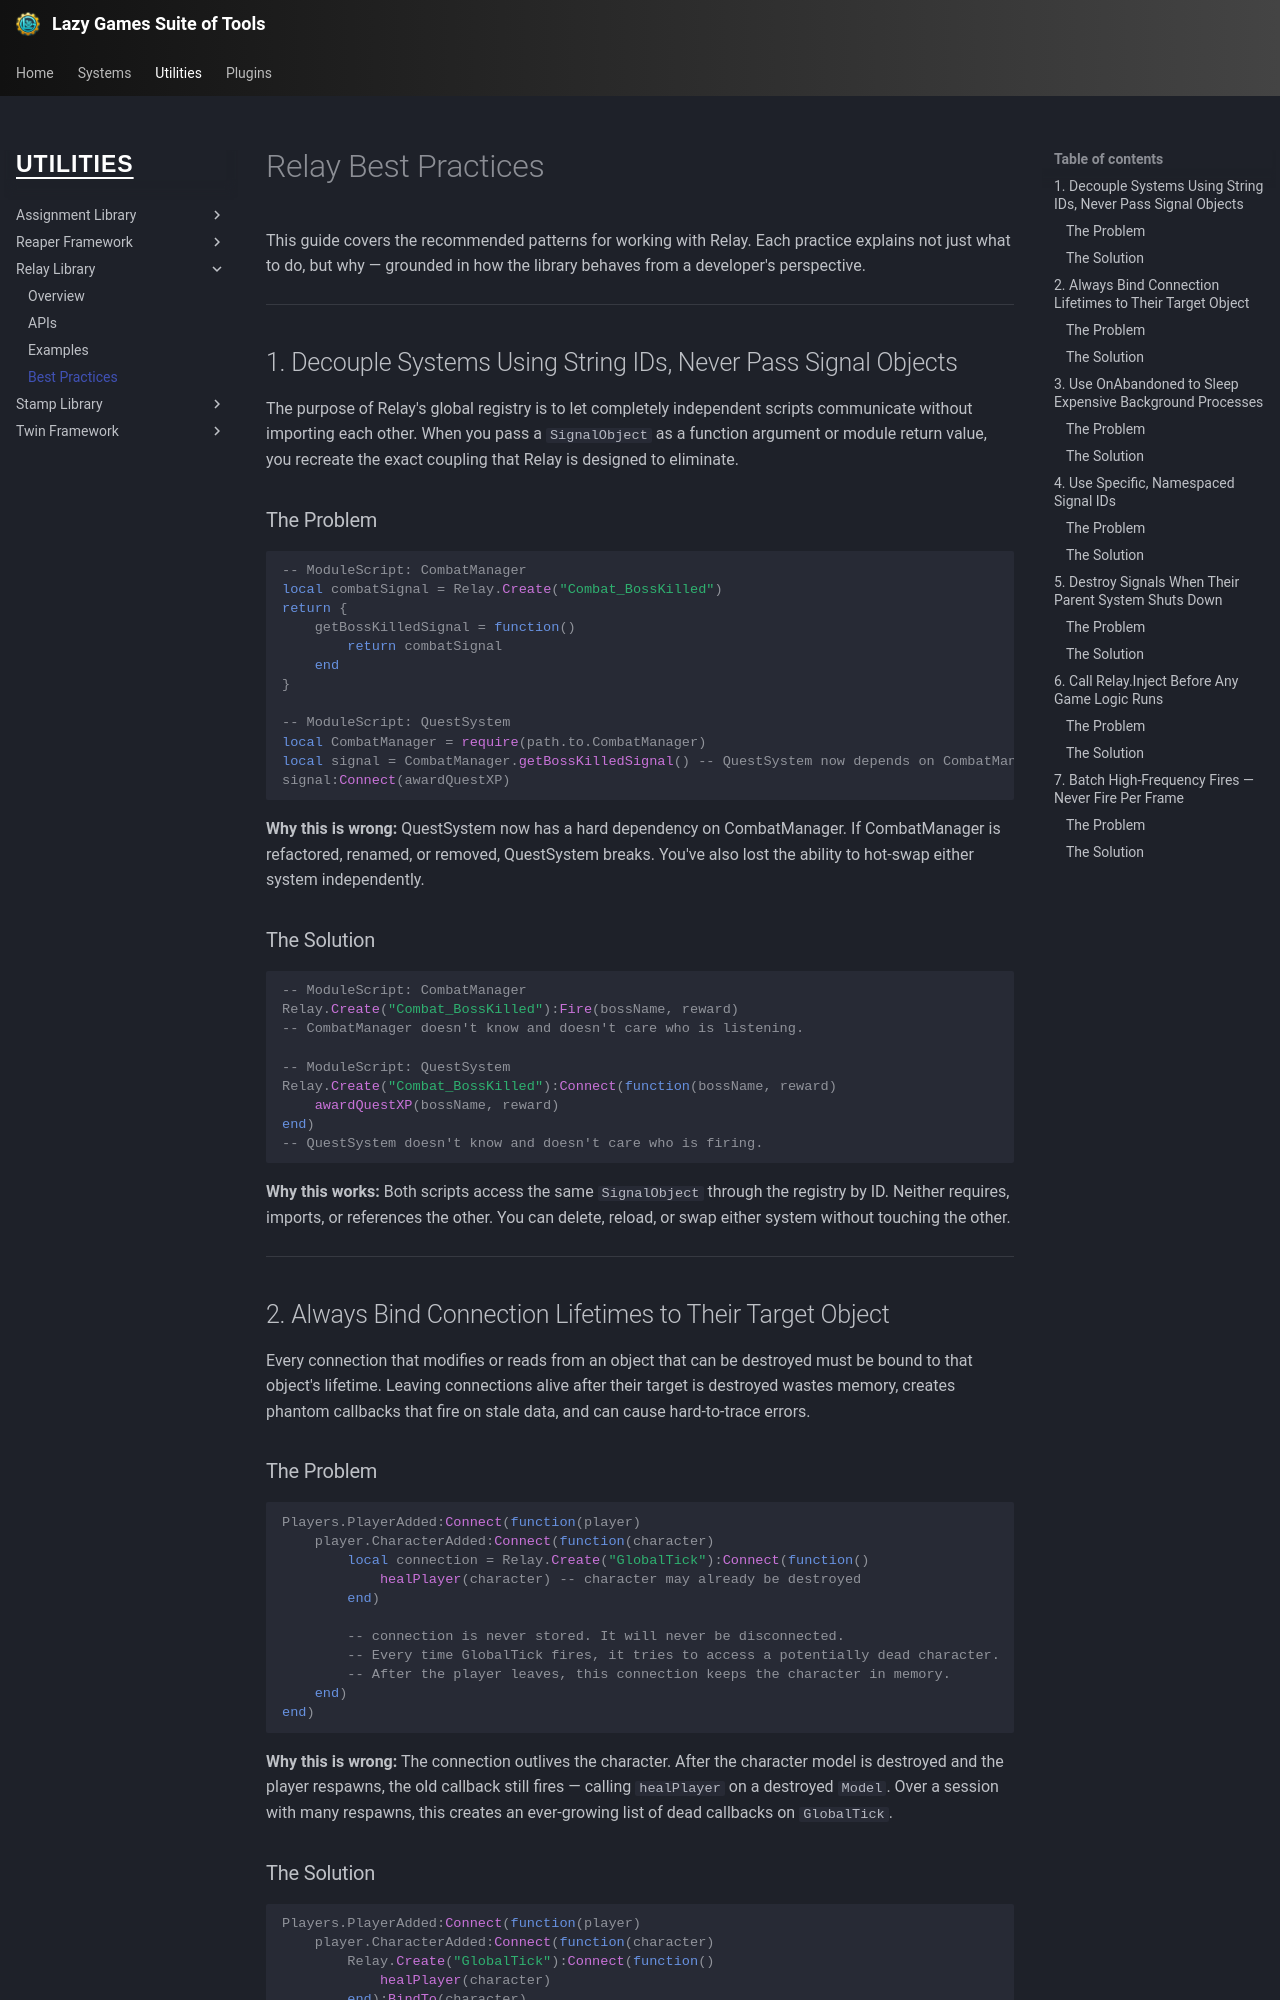

repository: yawnTooMuch/Lazy-Games-Suite-of-Tools · page: utilities/relay/best_practices/index.html · generator: mkdocs

# Relay Best Practices

This guide covers the recommended patterns for working with Relay. Each practice explains not just what to do, but why — grounded in how the library behaves from a developer's perspective.

---

## 1. Decouple Systems Using String IDs, Never Pass Signal Objects

The purpose of Relay's global registry is to let completely independent scripts communicate without importing each other. When you pass a `SignalObject` as a function argument or module return value, you recreate the exact coupling that Relay is designed to eliminate.

### The Problem

```luau
-- ModuleScript: CombatManager
local combatSignal = Relay.Create("Combat_BossKilled")
return {
    getBossKilledSignal = function()
        return combatSignal
    end
}

-- ModuleScript: QuestSystem
local CombatManager = require(path.to.CombatManager)
local signal = CombatManager.getBossKilledSignal() -- QuestSystem now depends on CombatManager
signal:Connect(awardQuestXP)
```

**Why this is wrong:** QuestSystem now has a hard dependency on CombatManager. If CombatManager is refactored, renamed, or removed, QuestSystem breaks. You've also lost the ability to hot-swap either system independently.

### The Solution

```luau
-- ModuleScript: CombatManager
Relay.Create("Combat_BossKilled"):Fire(bossName, reward)
-- CombatManager doesn't know and doesn't care who is listening.

-- ModuleScript: QuestSystem
Relay.Create("Combat_BossKilled"):Connect(function(bossName, reward)
    awardQuestXP(bossName, reward)
end)
-- QuestSystem doesn't know and doesn't care who is firing.
```

**Why this works:** Both scripts access the same `SignalObject` through the registry by ID. Neither requires, imports, or references the other. You can delete, reload, or swap either system without touching the other.

---

## 2. Always Bind Connection Lifetimes to Their Target Object

Every connection that modifies or reads from an object that can be destroyed must be bound to that object's lifetime. Leaving connections alive after their target is destroyed wastes memory, creates phantom callbacks that fire on stale data, and can cause hard-to-trace errors.

### The Problem

```luau
Players.PlayerAdded:Connect(function(player)
    player.CharacterAdded:Connect(function(character)
        local connection = Relay.Create("GlobalTick"):Connect(function()
            healPlayer(character) -- character may already be destroyed
        end)

        -- connection is never stored. It will never be disconnected.
        -- Every time GlobalTick fires, it tries to access a potentially dead character.
        -- After the player leaves, this connection keeps the character in memory.
    end)
end)
```

**Why this is wrong:** The connection outlives the character. After the character model is destroyed and the player respawns, the old callback still fires — calling `healPlayer` on a destroyed `Model`. Over a session with many respawns, this creates an ever-growing list of dead callbacks on `GlobalTick`.

### The Solution

```luau
Players.PlayerAdded:Connect(function(player)
    player.CharacterAdded:Connect(function(character)
        Relay.Create("GlobalTick"):Connect(function()
            healPlayer(character)
        end):BindTo(character)
        -- When the character model is destroyed, Reaper automatically disconnects
        -- this listener. No memory retained. No phantom callbacks.
    end)
end)
```

**Why this works:** `:BindTo(character)` registers the connection with Reaper's tracker. When `character` leaves the data model, Reaper fires cleanup and disconnects this listener automatically. `GlobalTick` loses exactly one listener and, if that was the last one, `OnAbandoned` fires to signal any background loops that they can stop.

---
